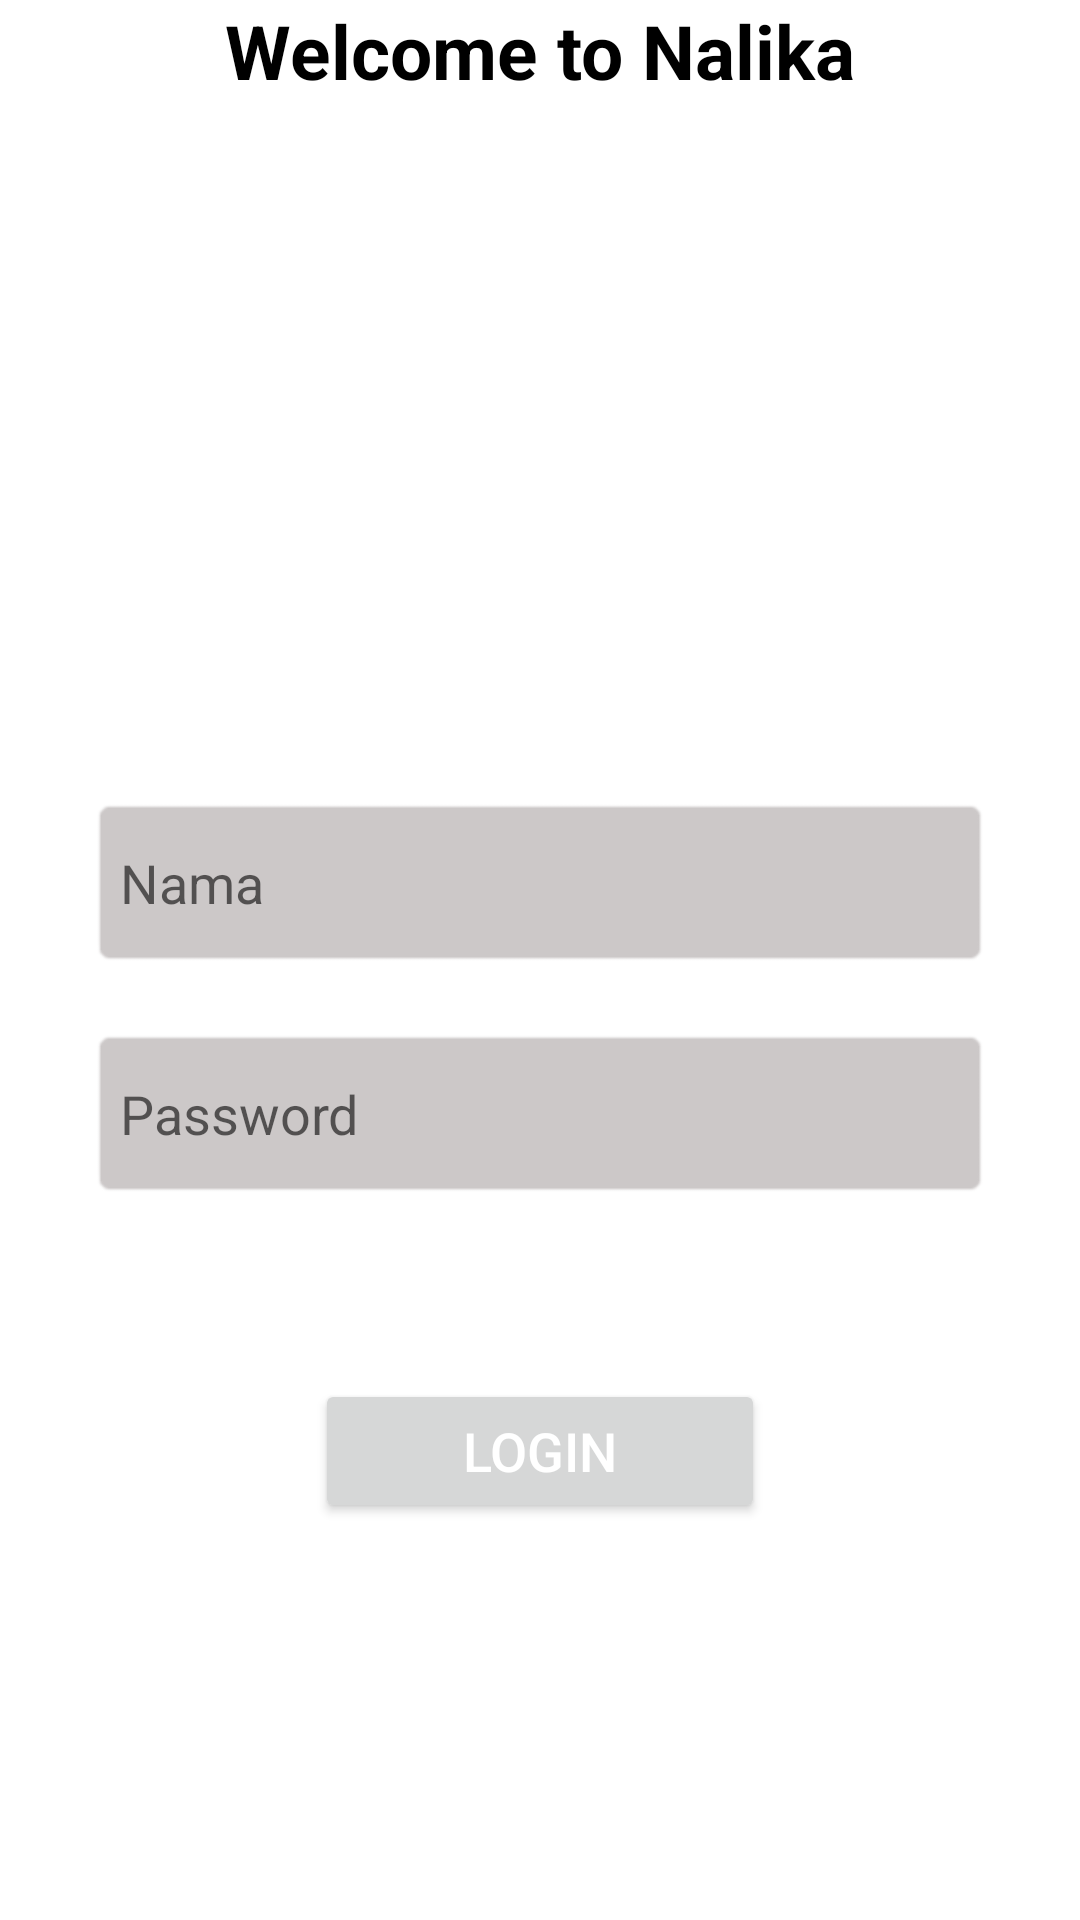

Layout XML and referenced resources for this Android screen:
<!-- AndroidManifest.xml: application theme Theme.NalikaApp -->
<!-- res/layout/activity_main.xml -->
<?xml version="1.0" encoding="utf-8"?>
<RelativeLayout xmlns:android="http://schemas.android.com/apk/res/android"
    xmlns:app="http://schemas.android.com/apk/res-auto"
    xmlns:tools="http://schemas.android.com/tools"
    android:layout_width="match_parent"
    android:layout_height="match_parent"
    tools:context=".MainActivity"
    >

    <ImageView
        android:id="@+id/R_img1"
        android:layout_width="wrap_content"
        android:layout_height="wrap_content"
        android:layout_alignParentLeft="true"
        android:layout_alignParentTop="true"
        android:src="@drawable/Img1" />

    <TextView
        android:layout_width="wrap_content"
        android:layout_height="wrap_content"
        android:layout_below="@+id/R_img1"
        android:text="Welcome to Nalika"
        android:textStyle="bold"
        android:layout_centerHorizontal="true"
        android:textColor="@color/black"
        android:textSize="25sp"
        android:id="@+id/R_text1"
        />

    <ImageView
        android:id="@+id/R_img2"
        android:layout_width="178dp"
        android:layout_height="192dp"
        android:layout_centerHorizontal="true"
        android:layout_below="@id/R_text1"
        android:layout_marginTop="10dp"
        android:src="@drawable/nalika" />


    <LinearLayout
        android:id="@+id/ly_1"
        android:layout_width="match_parent"
        android:layout_height="wrap_content"
        android:layout_below="@id/R_img2"
        android:orientation="vertical"
        android:padding="30dp">

        <EditText
            android:id="@+id/edt_nama"
            android:layout_width="match_parent"
            android:layout_height="57dp"
            android:background="@android:drawable/editbox_background"
            android:backgroundTint="#CCC8C8"
            android:hint="Nama"
            android:paddingLeft="10dp" />

        <EditText
            android:id="@+id/edt_password"
            android:layout_width="match_parent"
            android:layout_height="57dp"
            android:layout_marginTop="20dp"
            android:background="@android:drawable/editbox_background"
            android:backgroundTint="#CCC8C8"
            android:hint="Password"
            android:paddingLeft="10dp" />

    </LinearLayout>
    <Button
        android:layout_width="wrap_content"
        android:layout_height="wrap_content"
        android:text="Login"
        android:layout_below="@id/ly_1"
        android:layout_centerHorizontal="true"
        android:width="150dp"
        android:textColor="@color/white"
        android:textSize="18sp"
        android:layout_marginTop="30dp"
        android:id="@+id/login"
        />


</RelativeLayout>
<!-- resources referenced by this layout -->
<resources>
  <style name="Theme.NalikaApp" parent="Theme.MaterialComponents.DayNight.DarkActionBar">
          
          <item name="colorPrimary">@color/purple_500</item>
          <item name="colorPrimaryVariant">@color/purple_700</item>
          <item name="colorOnPrimary">@color/white</item>
          
          <item name="colorSecondary">@color/teal_200</item>
          <item name="colorSecondaryVariant">@color/teal_700</item>
          <item name="colorOnSecondary">@color/black</item>
          
          <item name="android:statusBarColor" tools:targetApi="l">?attr/colorPrimaryVariant</item>
          
      </style>
  <!-- not gathered from this repository: default colours our renderer supplied (Android Studio template values) -->
  <color name="purple_500">#FF6200EE</color>
  <color name="purple_700">#FF3700B3</color>
  <color name="teal_200">#FF03DAC5</color>
  <color name="teal_700">#FF018786</color>
  <color name="black">#FF000000</color>
  <color name="white">#FFFFFFFF</color>
</resources>
